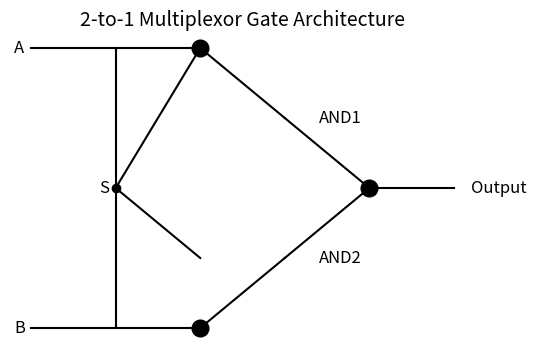

Generate this figure with matplotlib:
import matplotlib.pyplot as plt
import numpy as np

# Drawing a basic 2-to-1 multiplexor
fig, ax = plt.subplots(figsize=(6, 4))

# Drawing AND gates
ax.plot([1, 2], [3, 3], 'k-')  # Input A line
ax.plot([1, 2], [1, 1], 'k-')  # Input B line
ax.plot([1.5, 1.5], [1, 3], 'k-')  # Select line
ax.plot([2, 2.5], [3, 2.5], 'k-')  # Output of first AND gate
ax.plot([2, 2.5], [1, 1.5], 'k-')  # Output of second AND gate
ax.text(0.9, 3, "A", fontsize=12, verticalalignment='center')
ax.text(0.9, 1, "B", fontsize=12, verticalalignment='center')
ax.text(1.4, 2, "S", fontsize=12, verticalalignment='center')
ax.text(2.7, 2.5, "AND1", fontsize=12, verticalalignment='center')
ax.text(2.7, 1.5, "AND2", fontsize=12, verticalalignment='center')

# Drawing NOT gate for select line
ax.plot([1.5, 2], [2, 1.5], 'k-')  # Line from S to AND2
ax.plot([1.5, 2], [2, 3], 'k-')  # Line from S to AND1

# Drawing OR gate
ax.plot([2.5, 3], [2.5, 2], 'k-')  # Line from AND1 to OR
ax.plot([2.5, 3], [1.5, 2], 'k-')  # Line from AND2 to OR
ax.plot([3, 3.5], [2, 2], 'k-')  # Output line
ax.text(3.6, 2, "Output", fontsize=12, verticalalignment='center')

# Adding circles for AND, OR, NOT gates
ax.plot(2, 3, 'ko', markersize=12)  # AND gate 1
ax.plot(2, 1, 'ko', markersize=12)  # AND gate 2
ax.plot(3, 2, 'ko', markersize=12)  # OR gate
ax.plot(1.5, 2, 'ko', markersize=6)  # NOT gate

# Hiding axes
ax.set_axis_off()
plt.title("2-to-1 Multiplexor Gate Architecture", fontsize=14)
plt.show()
